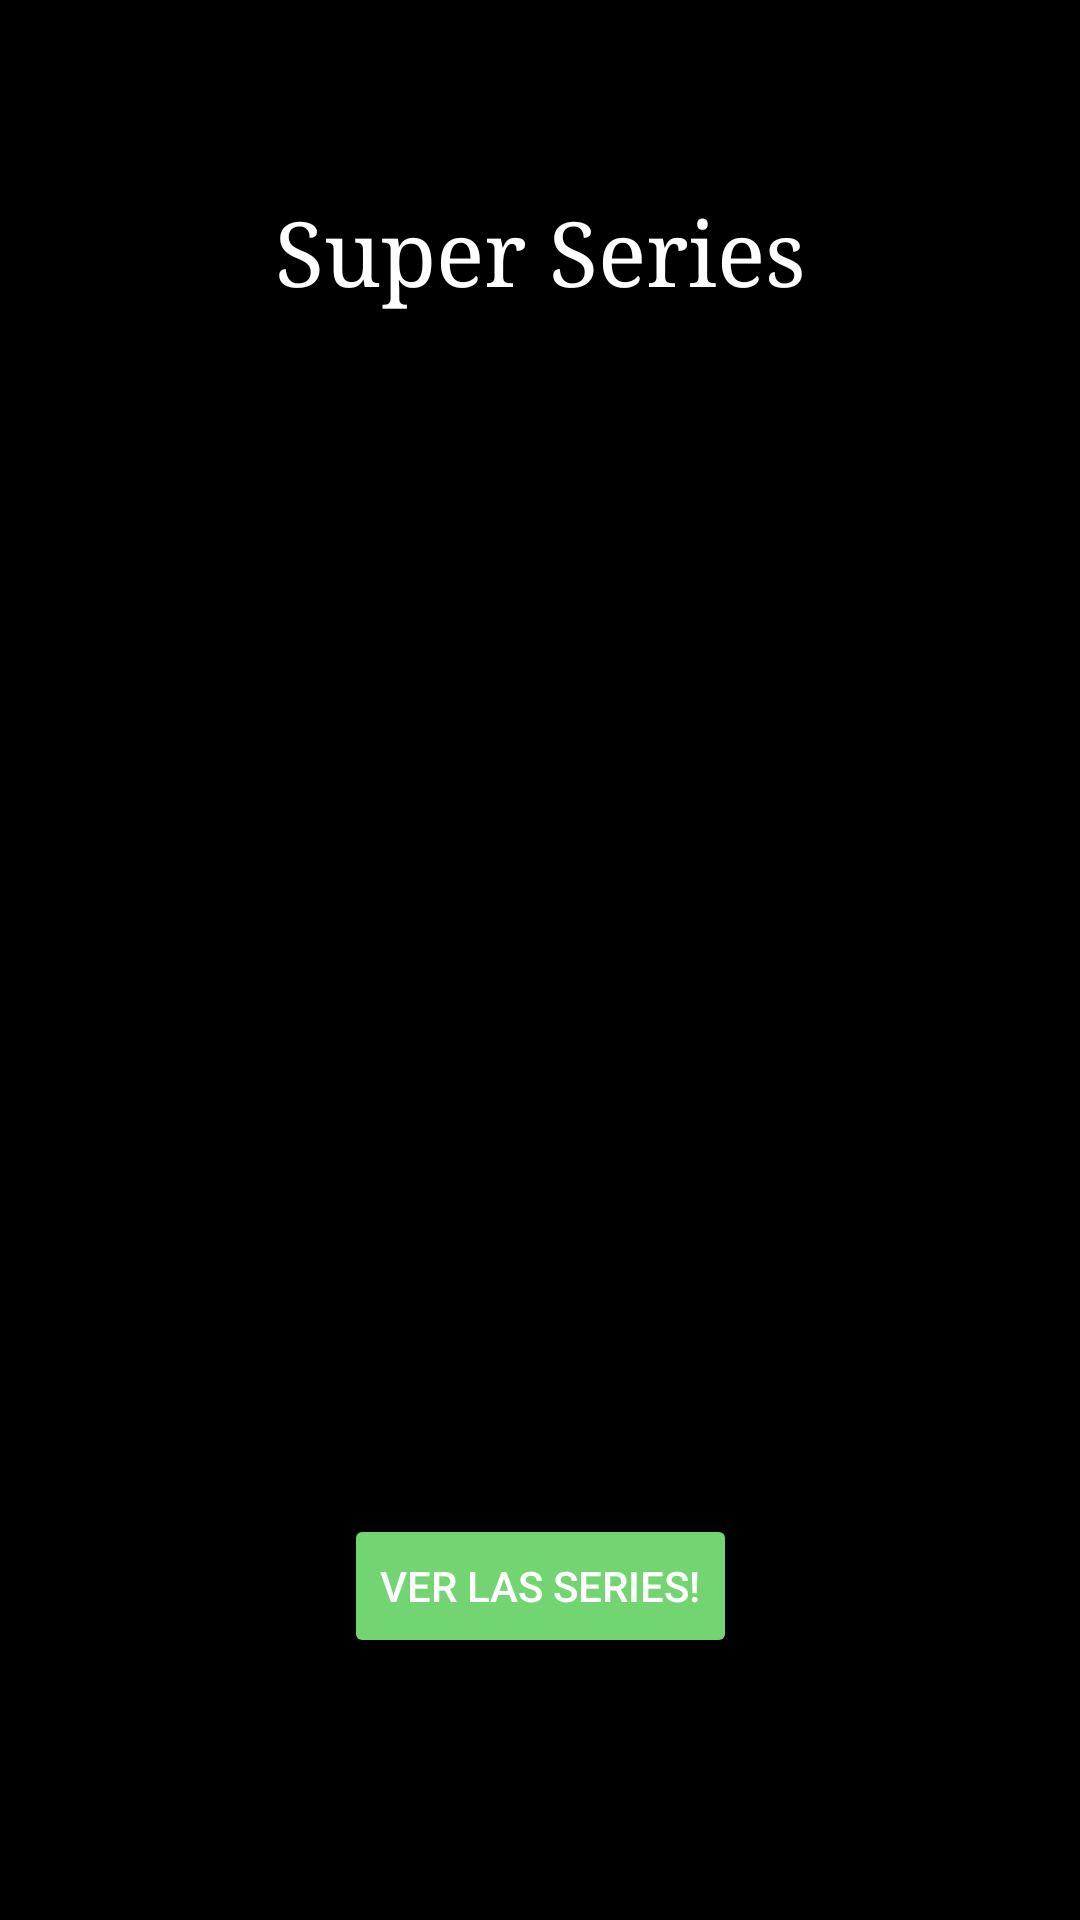

Produce the Android XML layout that renders to this screen, including the resource entries it uses.
<!-- AndroidManifest.xml: application theme NewTheme -->
<!-- res/layout/activity_splash2.xml -->
<?xml version="1.0" encoding="utf-8"?>
<android.support.constraint.ConstraintLayout xmlns:android="http://schemas.android.com/apk/res/android"
    xmlns:app="http://schemas.android.com/apk/res-auto"
    xmlns:tools="http://schemas.android.com/tools"
    android:layout_width="match_parent"
    android:layout_height="match_parent"
    tools:context="co.edu.konradlorenz.cardview.Splash"
    android:background="@color/black"
    >


    <TextView
        android:id="@+id/image_logo"
        android:layout_width="wrap_content"
        android:layout_height="wrap_content"
        android:layout_marginEnd="8dp"
        android:layout_marginStart="8dp"
        android:layout_marginTop="64dp"
        app:layout_constraintEnd_toEndOf="parent"
        app:layout_constraintStart_toStartOf="parent"
        app:layout_constraintTop_toTopOf="parent"
        style="@style/title1"

        />

    <Button
        android:id="@+id/button_enter"
        android:layout_width="wrap_content"
        android:layout_height="wrap_content"
        android:layout_marginBottom="8dp"
        android:layout_marginEnd="8dp"
        android:layout_marginStart="8dp"
        android:layout_marginTop="8dp"
        style="@style/Widget.AppCompat.Button.Colored"
        android:text="@string/enter"
        app:layout_constraintBottom_toBottomOf="parent"
        app:layout_constraintEnd_toEndOf="parent"
        app:layout_constraintStart_toStartOf="parent"
        app:layout_constraintTop_toBottomOf="@+id/image_logo"
        app:layout_constraintVertical_bias="0.832" />





</android.support.constraint.ConstraintLayout>
<!-- resources referenced by this layout -->
<resources>
  <color name="black">#000000</color>
  <string name="enter">Ver las series!</string>
  <style name="title1">
          <item name="android:layout_width">wrap_content</item>
          <item name="android:layout_height">wrap_content</item>
          <item name="android:textColor">#ffffff</item>
          <item name="android:textSize">30dp</item>
          <item name="android:text">@string/backdrop_title</item>
          <item name="android:typeface">serif</item>
  
  
      </style>
  <style name="NewTheme" parent="Theme.AppCompat.Light.DarkActionBar">
          <item name="colorPrimary">@color/green_600</item>
          <item name="colorPrimaryDark">@color/green_600</item>
          <item name="colorAccent">@color/green_200</item>
          <item name="android:colorBackground">@color/green</item>
      </style>
  <string name="backdrop_title">Super Series</string>
  <color name="green_600">#0a8f08</color>
  <color name="green_200">#72d572</color>
  <color name="green">#64a300</color>
</resources>
